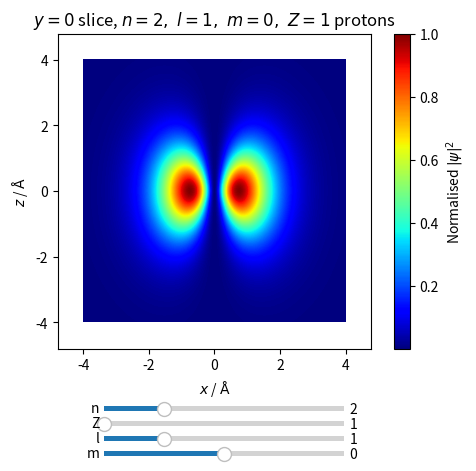

Reproduce this figure in Python.
from matplotlib.widgets import Slider
 # plotting probability density of a hydrogenic atom against radius

import matplotlib.pyplot as plt
import numpy as np
from numpy import pi
from scipy.special import eval_genlaguerre,lpmv,sph_harm_y
from scipy.constants import electron_mass,Planck,elementary_charge
from math import factorial,sqrt

# defining parameters & constants
m_e=electron_mass
e=elementary_charge
h=Planck
e_0=8.85*1e-12 # vacuum permittivity

n=2
l=1
Z=1
m=0
# Quantum numbers & nuclear charge

a_0_m=(e_0*h**2)/(pi*m_e*e**2)
a_0_a=a_0_m*1e10
a=a_0_a/Z # mu is approximately electron mass

resolution=600
boundary=4 # in angstroms: 1/2 the length of the square slice to plot
fig,ax=plt.subplots(figsize=(6,5))
image = None

def radial(r):
    x=(2*r)/(a*n)
    first_term=sqrt((factorial(n-l-1))/
                    (2*n*factorial(n+l)))
    second_term=pow(2/(a*n),3/2)
    third_term=pow(x,l) * np.exp(-x/2) * eval_genlaguerre(n-l-1,2*l+1,x)
    return (first_term*second_term*third_term) 

# second part of hydrogenic wavefunction
def angular(theta,phi,m,l):
    if m==0:
        return spherical(theta,phi,0,l=l)
    else:
        Y_pos = sph_harm_y(l, abs(m), theta, phi)
        Y_neg = sph_harm_y(l, -abs(m), theta, phi)
        if m>0:
            return Y_pos+Y_neg
        else:
            return (Y_pos-Y_neg)/1j
    # use the library function for the more complex case when m is not 0

def spherical(theta,phi,m,l):
    first_term= pow(-1,m)
    second_term= sqrt( ((2*l+1) * factorial(l-m)) / ((4*pi) * factorial(l+m)) )
    third_term = lpmv(m,l,np.cos(theta)) * np.exp(1j*m*phi)

    return first_term*second_term*third_term

def wavefunction(x,y,z):
    r=np.sqrt(x**2+y**2+z**2)
    r_safe=np.where(r==0,1e-12,r)
    # account for when r is 0
    phi=np.arctan2(y,x)
    theta=np.arccos(z/r_safe)

    psi=radial(r)*angular(theta,phi,m,l=l)
    density=np.abs(psi)**2
    return density # square wavefunction to get probabilities

def checkvalue():
    # retrieve the name of the plane slice e.g. z=0
    for name, value in {"x": x, "y": y, "z": z}.items():
        if not isinstance(value, np.ndarray):
            return name


z=np.linspace(-boundary,boundary,resolution)
x=np.linspace(-boundary,boundary,resolution) 
y=0 # coordinates to plot across
X,Y=np.meshgrid(x,z)

def replot():
    global l
    global m
    l=n-1 if l>n-1 else l
    if m<-l:
        m=-l
    elif m>l:
        m=l
    # check if quantum values are valid and clamp them if not
    densities=wavefunction(X,Y,z)
    densities/=np.max(densities)

    mask= densities>0.005*np.max(densities)
    # boundary condition for axes cutoffs

    x_interesting=X[mask]
    y_interesting=Y[mask]

    xmin,xmax = x_interesting.min(),x_interesting.max()
    ymin,ymax = y_interesting.min(),y_interesting.max()
    padding=0.1*max(xmax-xmin,ymax-ymin)
    
    #fig.colorbar(image,ax=ax,label=r"Normalised $|\psi|^2$")
    image.set_data(densities)
    
    ax.set_title(fr"${checkvalue()}={0}$ slice, $n={n},\ l={l},\ m={m},\ Z={Z}$ protons ")

    ax.set_xlim(xmin-padding,xmax+padding)
    ax.set_ylim(ymin-padding,ymax+padding) 
    # automatically chosen 'interesting' regions of graph to display
    fig.canvas.draw_idle()


densities=wavefunction(X,Y,z)
densities/=np.max(densities)

mask= densities>0.005*np.max(densities)
    # boundary condition for axes cutoffs

x_interesting=X[mask]
y_interesting=Y[mask]

xmin,xmax = x_interesting.min(),x_interesting.max()
ymin,ymax = y_interesting.min(),y_interesting.max()
padding=0.1*max(xmax-xmin,ymax-ymin)
    
ax.set_xlabel(r"$x$ / $\mathrm{\AA}$")
ax.set_ylabel(r"$z$ / $\mathrm{\AA}$")
ax.set_title(fr"${checkvalue()}={0}$ slice, $n={n},\ l={l},\ m={m},\ Z={Z}$ protons ")

plt.subplots_adjust(bottom=0.25)

ax.set_xlim(xmin-padding,xmax+padding)
ax.set_ylim(ymin-padding,ymax+padding) 

image = ax.imshow(
        densities,
        extent=[X.min(),X.max(),Y.min(),Y.max()],
        origin="lower",
        cmap='jet',
        aspect='equal'
    )
fig.colorbar(image,ax=ax,label=r"Normalised $|\psi|^2$")

def adjust_n(N):
    global n
    n=int(N)
    replot()

def adjust_z(charge):
    global Z
    global a
    Z=int(charge)
    a=a_0_a/Z
    replot()

def adjust_m(M):
    global m
    m=int(M)
    replot()

def adjust_l(L):
    global l
    l=int(L)
    replot()

ax_n_slider = plt.axes([0.3,0.12,0.4,0.02],facecolor='teal')
n_slider= Slider(ax_n_slider,"n",valmin=1,valmax=5,valinit=2,valstep=1)
n_slider.on_changed(adjust_n)

ax_z_slider = plt.axes([0.3,0.09,0.4,0.02],facecolor='magenta')
z_slider= Slider(ax_z_slider,"Z",valmin=1,valmax=10,valinit=1,valstep=1)
z_slider.on_changed(adjust_z)

ax_l_slider = plt.axes([0.3,0.06,0.4,0.02],facecolor='green')
l_slider= Slider(ax_l_slider,"l",valmin=0,valmax=4,valinit=1,valstep=1)
l_slider.on_changed(adjust_l)

ax_m_slider = plt.axes([0.3,0.03,0.4,0.02],facecolor='red')
m_slider= Slider(ax_m_slider,"m",valmin=-4,valmax=4,valinit=0,valstep=1)
m_slider.on_changed(adjust_m)

plt.show()


    
